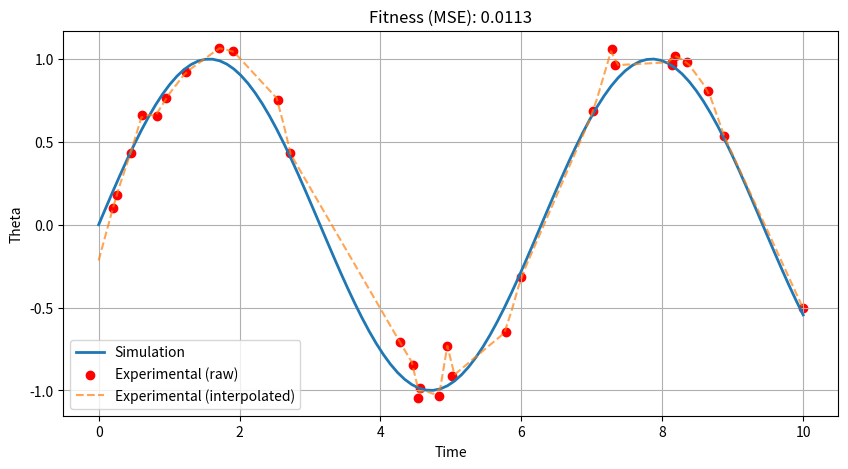

Here is the Python script that generated this plot:
import numpy as np
from scipy.interpolate import interp1d
import matplotlib.pyplot as plt

# Example Data
t_sim = np.linspace(0, 10, 100)  # Simulation time points
theta_sim = np.sin(t_sim)  # Example simulation angular position (sinusoidal)

# Experimental data (irregular time points)
t_exp = np.sort(np.random.uniform(0, 10, 30))  # Experimental time points
theta_exp = np.sin(t_exp) + 0.1 * np.random.randn(len(t_exp))  # Noisy experimental data

# Interpolate experimental data to simulation time points
interp_func = interp1d(t_exp, theta_exp, kind='linear', fill_value="extrapolate")
theta_exp_interp = interp_func(t_sim)

# Compute fitness metric (e.g., Mean Squared Error)
mse = np.mean((theta_sim - theta_exp_interp)**2)

# Plot for visualization
plt.figure(figsize=(10, 5))
plt.plot(t_sim, theta_sim, label="Simulation", linewidth=2)
plt.scatter(t_exp, theta_exp, color="red", label="Experimental (raw)")
plt.plot(t_sim, theta_exp_interp, '--', label="Experimental (interpolated)", alpha=0.7)
plt.legend()
plt.title(f"Fitness (MSE): {mse:.4f}")
plt.xlabel("Time")
plt.ylabel("Theta")
plt.grid()
plt.show()

print(f"Mean Squared Error (MSE): {mse:.4f}")
